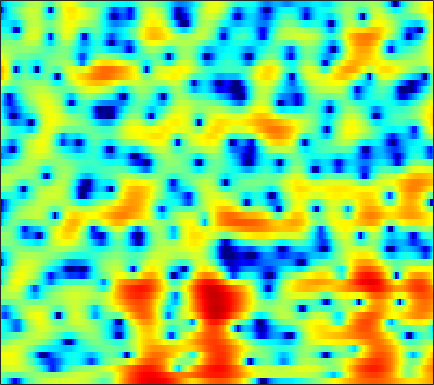

The data file committed next to this chart (first rows):
-2.1207, -3.0604, -4.597, -6.5544, -8.3786, -11.325, -14.091, -14.152, -11.453, -8.4871, -6.1162, -4.6844, -3.1349, -1.8961, -1.127, -0.26687, 0.43351, 0.86333, 1.3445, 1.7382, 2.0402, 2.2191, 2.4102, 2.5497
-0.5087, -0.6513, -0.9019, -1.184, -1.386, -1.597, -1.695, -1.675, -1.518, -1.24, -0.891, -0.6151, -0.2625, 0.04265, 0.2309, 0.4218, 0.5399, 0.5831, 0.5894, 0.5561, 0.5, 0.455, 0.4121, 0.406
1.714, 2.085, 2.458, 2.711, 2.833, 2.918, 2.921, 2.873, 2.753, 2.565, 2.307, 2.062, 1.656, 1.149, 0.6964, -0.0153, -0.8707, -1.622, -2.789, -4.188, -5.876, -7.371, -9.666, -11.89
3.009, 3.346, 3.677, 3.878, 3.945, 3.921, 3.768, 3.568, 3.186, 2.667, 2.01, 1.418, 0.4903, -0.5931, -1.513, -2.865, -4.338, -5.493, -7.041, -8.524, -9.881, -10.76, -11.7, -12.21
3.597, 3.841, 4.079, 4.212, 4.237, 4.162, 3.954, 3.708, 3.242, 2.607, 1.778, 1.011, -0.2285, -1.756, -3.138, -5.385, -8.267, -11.05, -16.24, -23.77, -20.46, -16.46, -13.14, -10.99
1.943, 2.262, 2.628, 2.916, 3.067, 3.184, 3.192, 3.121, 2.917, 2.592, 2.138, 1.716, 1.045, 0.2599, -0.4014, -1.352, -2.325, -3.017, -3.83, -4.453, -4.863, -5.068, -5.236, -5.345
-1.526, -0.8367, -0.06058, 0.5565, 0.9291, 1.326, 1.62, 1.787, 1.942, 2.03, 2.048, 2.023, 1.935, 1.785, 1.633, 1.384, 1.084, 0.8323, 0.4627, 0.0626, -0.3767, -0.7458, -1.303, -1.984
-4.101, -3.384, -2.709, -2.278, -2.057, -1.828, -1.607, -1.397, -1.026, -0.548, 0.003965, 0.4308, 0.9634, 1.43, 1.725, 2.03, 2.217, 2.283, 2.264, 2.132, 1.895, 1.651, 1.236, 0.7115
-3.7, -3.938, -4.467, -5.298, -6.173, -7.702, -9.531, -10.52, -9.956, -7.552, -4.938, -3.228, -1.359, 0.09157, 0.9466, 1.825, 2.437, 2.743, 2.974, 3.016, 2.899, 2.722, 2.401, 2.021
-3.456, -4.143, -5.03, -5.956, -6.731, -7.941, -9.28, -9.94, -9.333, -7.033, -4.407, -2.644, -0.6695, 0.8971, 1.812, 2.716, 3.301, 3.561, 3.679, 3.552, 3.179, 2.747, 1.988, 1.082
-8.435, -10.65, -11.38, -9.415, -7.714, -5.814, -4.316, -3.36, -2.159, -0.9815, 0.1692, 0.9845, 1.956, 2.786, 3.297, 3.799, 4.089, 4.152, 4.026, 3.635, 2.947, 2.19, 0.7598, -1.327
-6.674, -7.884, -8.14, -6.897, -5.598, -3.966, -2.573, -1.709, -0.7349, 0.06387, 0.7196, 1.142, 1.608, 1.959, 2.151, 2.333, 2.442, 2.455, 2.355, 2.123, 1.746, 1.37, 0.7228, -0.06665
-1.027, -1.186, -1.228, -1.097, -0.9059, -0.5934, -0.2822, -0.08195, 0.1157, 0.1866, 0.1285, 0.01547, -0.1917, -0.4253, -0.5861, -0.7229, -0.7351, -0.6609, -0.4652, -0.2413, -0.03601, 0.09049, 0.2422, 0.3624
1.18, 1.268, 1.42, 1.58, 1.686, 1.776, 1.75, 1.631, 1.293, 0.7287, -0.124, -1.008, -2.502, -4.325, -5.761, -7.176, -7.182, -6.297, -4.751, -3.321, -2.188, -1.519, -0.8037, -0.223
0.3496, 0.8867, 1.656, 2.377, 2.808, 3.216, 3.385, 3.341, 3.008, 2.333, 1.267, 0.1344, -1.949, -4.817, -7.583, -11.26, -10.88, -8.65, -6.184, -4.626, -3.619, -3.097, -2.581, -2.107
-6.02, -3.288, -0.6769, 1.174, 2.212, 3.215, 3.859, 4.127, 4.219, 4.002, 3.505, 2.975, 2.059, 0.9942, 0.184, -0.8239, -1.736, -2.324, -3.145, -4.228, -5.769, -7.193, -9.091, -9.755
-4.816, -3.482, -1.713, -0.1303, 0.9003, 2.042, 2.918, 3.398, 3.83, 4.016, 3.966, 3.806, 3.436, 2.883, 2.36, 1.54, 0.5669, -0.3292, -1.777, -3.597, -6.05, -8.348, -11.76, -13.45
-5.479, -4.643, -3.261, -1.804, -0.767, 0.4862, 1.531, 2.17, 2.825, 3.264, 3.496, 3.536, 3.454, 3.203, 2.904, 2.388, 1.732, 1.123, 0.1918, -0.8361, -1.952, -2.805, -3.847, -4.725
-14.03, -10.31, -6.718, -4.128, -2.603, -0.9925, 0.2584, 1, 1.761, 2.306, 2.671, 2.825, 2.895, 2.842, 2.729, 2.472, 2.125, 1.832, 1.371, 0.8506, 0.3108, -0.1242, -0.7248, -1.348
-8.44, -7.117, -5.236, -3.543, -2.451, -1.258, -0.3277, 0.2202, 0.7844, 1.173, 1.417, 1.536, 1.595, 1.577, 1.533, 1.435, 1.306, 1.218, 1.087, 0.9405, 0.8069, 0.704, 0.5403, 0.3463
-2.712, -2.376, -1.871, -1.352, -1.004, -0.6144, -0.3352, -0.2045, -0.1284, -0.1473, -0.2504, -0.3521, -0.4972, -0.6646, -0.781, -0.8759, -0.9058, -0.8859, -0.7291, -0.4513, -0.1007, 0.2047, 0.6148, 0.9872
-0.0067, 0.05442, 0.1122, 0.09471, 0.001666, -0.2272, -0.602, -0.9824, -1.605, -2.269, -2.919, -3.385, -3.891, -4.315, -4.652, -5.131, -5.508, -5.633, -5.264, -4.201, -2.791, -1.689, -0.3038, 0.8943
0.632, 0.6125, 0.5365, 0.3211, 0.03794, -0.5901, -1.577, -2.595, -4.399, -6.697, -9.043, -10.22, -10.3, -9.617, -9.464, -10.35, -13.03, -17.48, -24.15, -12.23, -6.702, -3.982, -1.339, 0.6103
-1.551, -1.168, -0.7345, -0.4917, -0.5011, -0.8615, -1.7, -2.708, -4.707, -7.853, -12.03, -14.48, -12.35, -9.422, -8.055, -7.115, -6.902, -6.839, -6.287, -4.915, -3.193, -1.951, -0.4696, 0.7699
-7.539, -5.27, -3.153, -1.727, -1.027, -0.4769, -0.3051, -0.4093, -0.7448, -1.27, -1.665, -1.835, -1.774, -1.423, -1.141, -0.7286, -0.4324, -0.2543, -0.01239, 0.06909, 0.09483, -0.03977, -0.4155, -0.9477
-8.557, -7.129, -5.216, -3.54, -2.465, -1.283, -0.3948, 0.1042, 0.5926, 0.9764, 1.219, 1.425, 1.666, 1.913, 2.074, 2.22, 2.305, 2.282, 2.102, 1.661, 0.89, 0.00241, -1.847, -4.992
-13.03, -11.53, -8.914, -6.528, -5.046, -3.444, -2.212, -1.472, -0.6992, -0.07947, 0.4315, 0.7677, 1.187, 1.543, 1.801, 2.069, 2.243, 2.291, 2.191, 1.959, 1.483, 0.9964, 0.1893, -0.6949
-15.38, -12.84, -9.469, -7.003, -5.654, -4.353, -3.471, -3.016, -2.555, -2.212, -1.783, -1.425, -0.8448, -0.1881, 0.2975, 0.9218, 1.429, 1.727, 2.014, 2.153, 2.172, 2.114, 1.98, 1.822
-4.223, -4.151, -3.844, -3.513, -3.34, -3.342, -3.672, -4.167, -5.088, -6.133, -6.637, -6.268, -4.893, -3.144, -1.948, -0.5831, 0.4819, 1.083, 1.722, 2.131, 2.431, 2.577, 2.707, 2.778
0.333, 0.2113, 0.01781, -0.2955, -0.6554, -1.396, -2.558, -3.832, -6.417, -10.81, -19.69, -16.95, -9.15, -5.117, -3.13, -1.341, -0.163, 0.4363, 0.9705, 1.315, 1.563, 1.74, 1.989, 2.251
1.984, 1.952, 1.825, 1.593, 1.317, 0.8029, 0.09433, -0.5536, -1.538, -2.435, -2.972, -2.94, -2.413, -1.625, -1.112, -0.6264, -0.4977, -0.6068, -1.081, -1.691, -2.228, -2.308, -1.835, -0.8891
1.314, 1.476, 1.626, 1.703, 1.712, 1.654, 1.528, 1.4, 1.22, 1.056, 0.9283, 0.8749, 0.8188, 0.7143, 0.5474, 0.112, -0.6886, -1.649, -3.589, -6.85, -13.05, -22.19, -11.96, -6.095
-1.451, -1.056, -0.5543, -0.1267, 0.1578, 0.4898, 0.786, 0.9797, 1.225, 1.415, 1.577, 1.647, 1.669, 1.56, 1.384, 0.9468, 0.2597, -0.4631, -1.665, -3.093, -4.361, -4.793, -4.317, -3.08
-5.914, -5.083, -4.151, -3.393, -2.9, -2.277, -1.644, -1.156, -0.498, 0.1379, 0.7256, 1.095, 1.488, 1.736, 1.821, 1.787, 1.609, 1.388, 1.017, 0.6148, 0.2783, 0.1032, 0.01384, 0.06203
-9.598, -8.432, -7.606, -7.218, -7.031, -6.611, -5.763, -4.825, -3.393, -1.942, -0.6667, 0.1668, 1.074, 1.773, 2.154, 2.518, 2.709, 2.761, 2.71, 2.555, 2.316, 2.093, 1.745, 1.351
-7.591, -7.756, -8.651, -10.68, -13.31, -18.65, -15.83, -11.13, -6.763, -3.82, -1.656, -0.4012, 0.9253, 1.93, 2.529, 3.132, 3.537, 3.719, 3.808, 3.722, 3.444, 3.111, 2.485, 1.642
-3.228, -3.943, -5.142, -6.699, -7.942, -9.007, -8.444, -7.056, -4.937, -2.97, -1.379, -0.3682, 0.7697, 1.711, 2.317, 2.99, 3.532, 3.832, 4.084, 4.115, 3.892, 3.522, 2.719, 1.482
0.07948, -0.5584, -1.434, -2.233, -2.734, -3.168, -3.259, -3.127, -2.737, -2.251, -1.751, -1.38, -0.8996, -0.3295, 0.1494, 0.9312, 1.778, 2.409, 3.106, 3.572, 3.739, 3.624, 3.121, 2.165
0.9742, 0.1996, -0.8669, -1.878, -2.554, -3.276, -3.725, -3.917, -4.043, -4.234, -4.533, -4.984, -5.823, -6.59, -6.463, -4.908, -2.551, -0.8562, 1.008, 2.382, 3.269, 3.648, 3.793, 3.572
-0.5347, -1.75, -3.596, -5.64, -7.18, -8.802, -9.338, -9.008, -8.238, -7.692, -7.747, -8.412, -10.47, -14.9, -18.64, -11.83, -6.028, -3.165, -0.3809, 1.53, 2.843, 3.511, 4.05, 4.256
-2.705, -4.264, -6.852, -10.34, -14.03, -23.35, -23.18, -16.3, -11.84, -9.276, -7.823, -7.098, -6.45, -5.855, -5.18, -3.84, -2.163, -0.8684, 0.7159, 2.01, 3.001, 3.536, 4, 4.194
-4.005, -5.472, -7.521, -9.499, -10.71, -11.59, -11.36, -10.51, -8.89, -7.234, -5.674, -4.638, -3.423, -2.315, -1.51, -0.468, 0.5483, 1.268, 2.131, 2.87, 3.416, 3.694, 3.878, 3.843
-5.014, -7.028, -10.07, -12.86, -13.63, -12.4, -10.27, -8.65, -6.748, -5.04, -3.523, -2.528, -1.335, -0.289, 0.4054, 1.247, 1.975, 2.446, 2.97, 3.355, 3.589, 3.661, 3.599, 3.351
-3.852, -6.057, -9.929, -14.8, -16.03, -12.28, -8.769, -6.824, -4.77, -3.156, -1.85, -1.007, -0.0269, 0.7934, 1.327, 1.925, 2.404, 2.696, 2.977, 3.119, 3.141, 3.065, 2.847, 2.489
0.2188, -0.874, -2.272, -3.345, -3.785, -3.82, -3.376, -2.861, -2.089, -1.325, -0.6008, -0.108, 0.4566, 0.9482, 1.257, 1.58, 1.829, 1.952, 2.034, 2.018, 1.87, 1.665, 1.279, 0.7838
3.997, 3.235, 2.186, 1.192, 0.5268, -0.1827, -0.623, -0.7603, -0.7438, -0.5218, -0.2299, -0.01888, 0.1913, 0.3052, 0.3241, 0.334, 0.3457, 0.3605, 0.3959, 0.3807, 0.1814, -0.1334, -0.8497, -1.908
6.939, 6.079, 4.717, 3.117, 1.788, -0.05565, -1.649, -2.357, -2.384, -1.763, -1.11, -0.8052, -0.7452, -1.174, -1.746, -2.637, -3.245, -3.165, -2.466, -1.648, -1.14, -1.135, -1.786, -3.416
7.704, 6.75, 5.115, 2.915, 0.7438, -3.389, -10.91, -35.09, -10.32, -5.183, -2.877, -2.148, -2.147, -3.228, -4.921, -9.219, -21.62, -17.78, -8.102, -4.117, -2.016, -1.183, -0.7498, -0.9256
5.711, 4.988, 3.793, 2.292, 0.9836, -0.8907, -2.571, -3.346, -3.442, -2.868, -2.283, -2.086, -2.211, -2.804, -3.484, -4.524, -5.229, -5.134, -4.218, -2.982, -1.856, -1.217, -0.6157, -0.2416
3.393, 3.043, 2.463, 1.798, 1.269, 0.5972, 0.01772, -0.3183, -0.5846, -0.6955, -0.7606, -0.794, -0.9143, -1.121, -1.306, -1.565, -1.751, -1.789, -1.727, -1.581, -1.379, -1.207, -0.9809, -0.7397
1.336, 1.329, 1.236, 1.083, 0.9343, 0.7186, 0.5397, 0.4553, 0.4061, 0.4101, 0.4541, 0.4949, 0.5214, 0.491, 0.4029, 0.2153, -0.03738, -0.2816, -0.6679, -1.095, -1.546, -1.829, -2.048, -2.01
-0.7041, -0.311, 0.0144, 0.1056, 0.07662, -0.02038, -0.06406, 4.7716e-05, 0.2268, 0.6122, 1.093, 1.424, 1.801, 2.035, 2.085, 1.967, 1.597, 1.127, 0.2245, -1.027, -2.655, -4.095, -5.847, -6.266
-2.735, -2.014, -1.615, -1.781, -2.207, -3.04, -3.86, -4.063, -3.311, -1.734, -0.06574, 1.022, 2.154, 2.904, 3.234, 3.341, 3.057, 2.578, 1.537, -0.0769, -2.501, -5.163, -10.66, -13.48
-4.291, -3.954, -4.003, -4.654, -5.707, -8.299, -13.8, -26.7, -13.71, -6.681, -2.895, -0.9482, 0.8686, 2.038, 2.572, 2.905, 2.859, 2.598, 1.974, 1.079, 0.01373, -0.7663, -1.518, -1.633
-5.645, -5.502, -5.367, -5.415, -5.631, -6.084, -6.424, -6.332, -5.354, -3.695, -1.927, -0.7324, 0.5513, 1.466, 1.91, 2.201, 2.18, 1.979, 1.504, 0.8653, 0.1984, -0.2389, -0.6088, -0.6075
-8.627, -7.769, -6.44, -5.296, -4.567, -3.731, -2.987, -2.4, -1.566, -0.6751, 0.2276, 0.858, 1.569, 2.094, 2.343, 2.437, 2.227, 1.862, 1.089, -0.008697, -1.408, -2.553, -3.829, -4.056
-15.41, -10.97, -7.509, -5.288, -4.069, -2.807, -1.827, -1.179, -0.4024, 0.3309, 1.03, 1.502, 2.057, 2.468, 2.647, 2.68, 2.421, 1.992, 1.038, -0.4814, -2.876, -5.634, -12.38, -20.3
-7.858, -7.057, -5.832, -4.742, -4.083, -3.422, -2.908, -2.59, -2.131, -1.57, -0.8927, -0.3309, 0.427, 1.089, 1.468, 1.784, 1.85, 1.717, 1.276, 0.5301, -0.4422, -1.244, -2.094, -2.18
